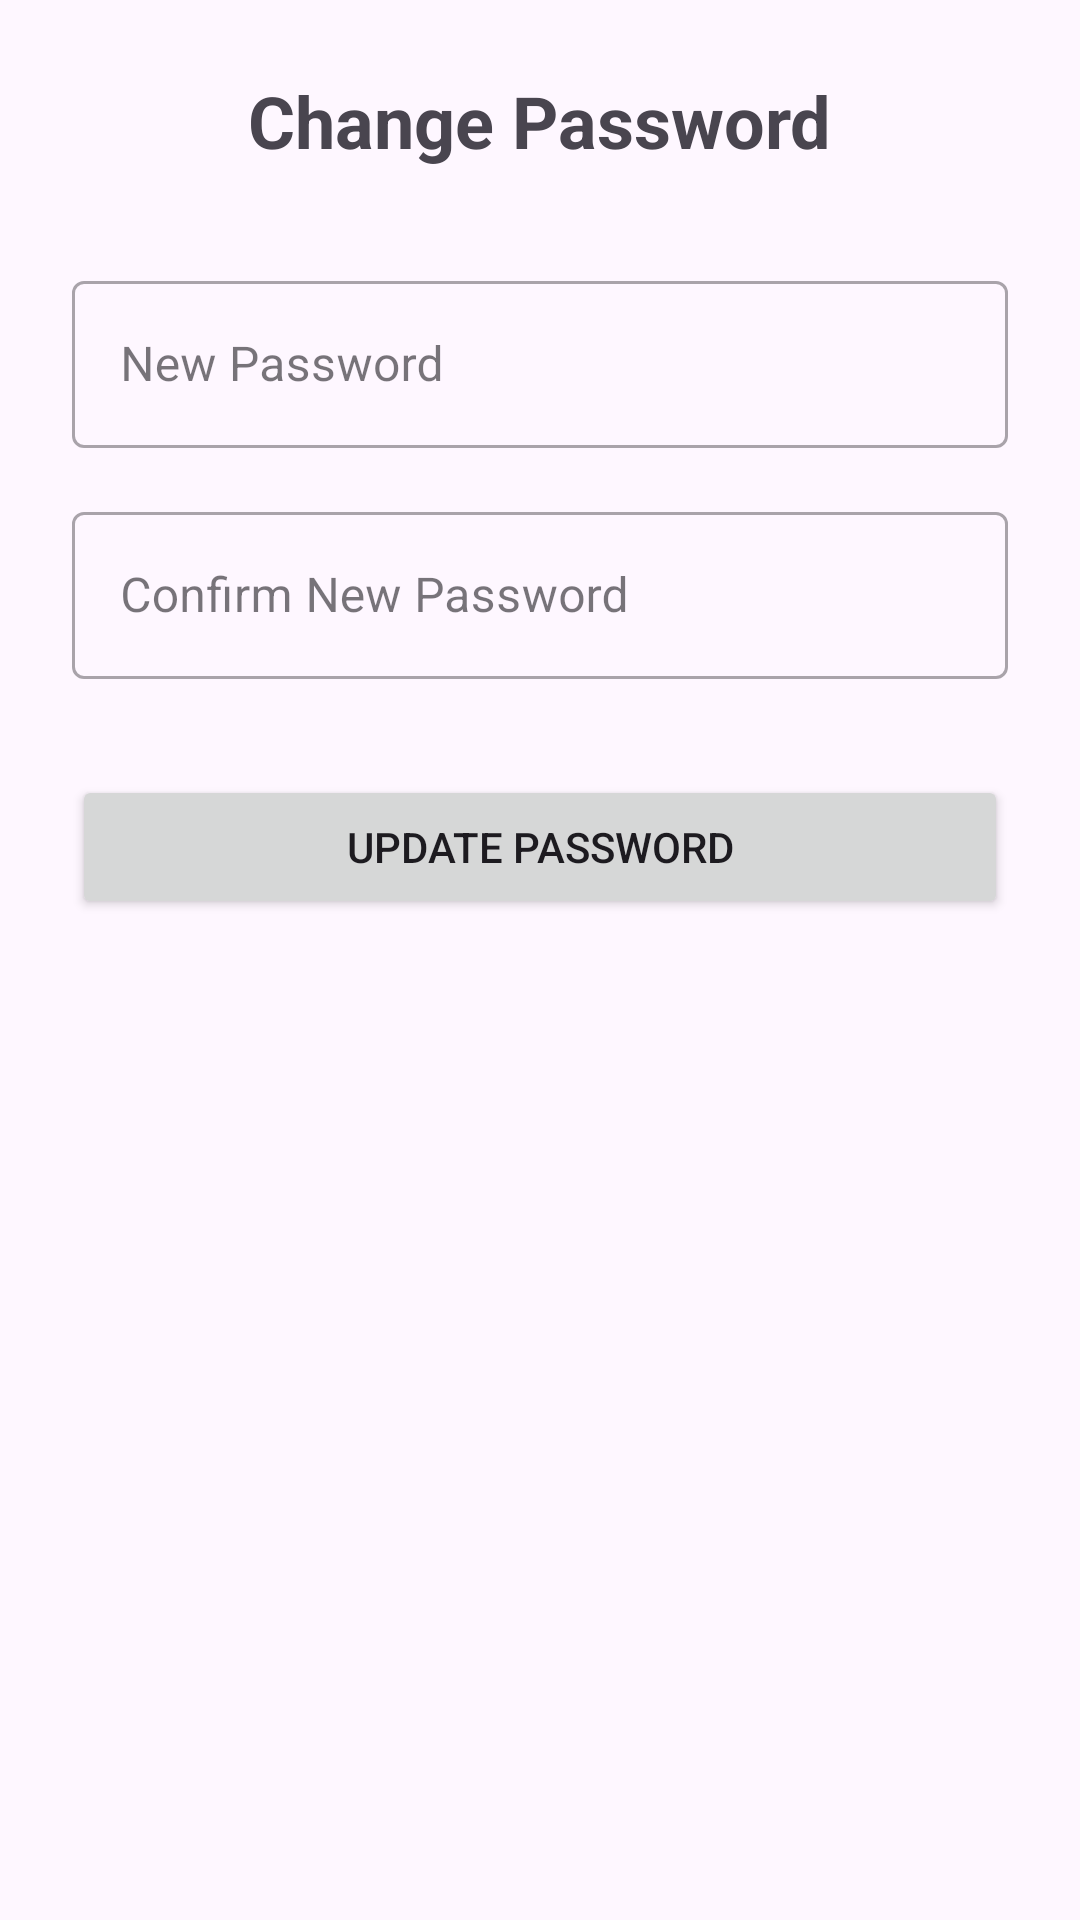

Layout XML and referenced resources for this Android screen:
<!-- AndroidManifest.xml: application theme Theme.ShopEasy -->
<!-- res/layout/fragment_change_password.xml -->
<?xml version="1.0" encoding="utf-8"?>
<LinearLayout xmlns:android="http://schemas.android.com/apk/res/android"
    android:layout_width="match_parent"
    android:layout_height="match_parent"
    android:orientation="vertical"
    android:padding="24dp"
    android:gravity="center_horizontal">

    <TextView
        android:layout_width="wrap_content"
        android:layout_height="wrap_content"
        android:text="Change Password"
        android:textSize="24sp"
        android:textStyle="bold"
        android:layout_marginBottom="32dp" />

    <com.google.android.material.textfield.TextInputLayout
        android:layout_width="match_parent"
        android:layout_height="wrap_content"
        android:layout_marginBottom="16dp"
        style="@style/Widget.MaterialComponents.TextInputLayout.OutlinedBox">

        <com.google.android.material.textfield.TextInputEditText
            android:id="@+id/et_new_password"
            android:layout_width="match_parent"
            android:layout_height="wrap_content"
            android:hint="New Password"
            android:inputType="textPassword" />
    </com.google.android.material.textfield.TextInputLayout>

    <com.google.android.material.textfield.TextInputLayout
        android:layout_width="match_parent"
        android:layout_height="wrap_content"
        android:layout_marginBottom="32dp"
        style="@style/Widget.MaterialComponents.TextInputLayout.OutlinedBox">

        <com.google.android.material.textfield.TextInputEditText
            android:id="@+id/et_confirm_password"
            android:layout_width="match_parent"
            android:layout_height="wrap_content"
            android:hint="Confirm New Password"
            android:inputType="textPassword" />
    </com.google.android.material.textfield.TextInputLayout>

    <Button
        android:id="@+id/btn_change_password"
        android:layout_width="match_parent"
        android:layout_height="wrap_content"
        android:text="Update Password"
        android:padding="12dp" />

</LinearLayout>
<!-- resources referenced by this layout -->
<resources>
  <style name="Theme.ShopEasy" parent="Base.Theme.ShopEasy">
          <item name="colorPrimary">@color/orange</item>
      </style>
  <style name="Base.Theme.ShopEasy" parent="Theme.Material3.DayNight.NoActionBar">
          
          
      </style>
  <color name="orange">#FF5722</color>
</resources>
